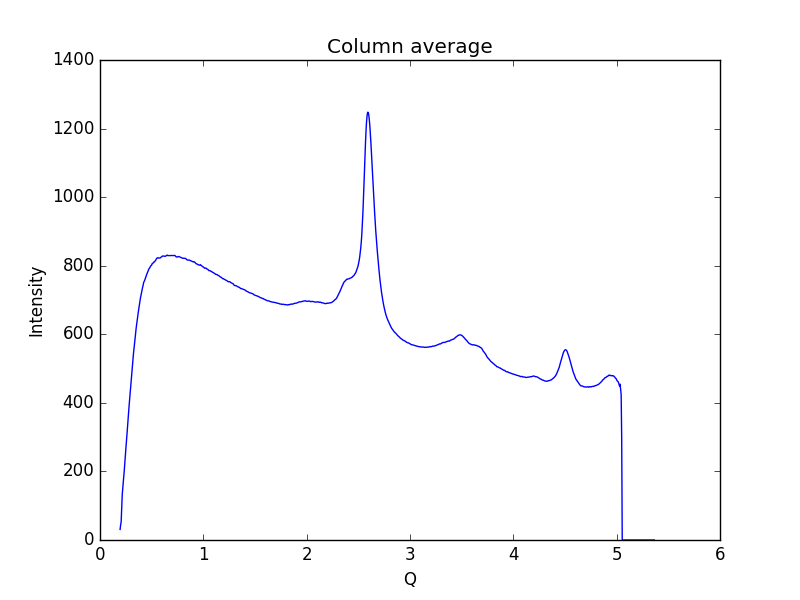

Data behind this chart, as committed beside it:
0.19448614755544588, 30.8171
0.1997, 43.87
0.2048, 53.28
0.21, 91.19
0.2152, 132.1
0.2204, 152.3
0.2255, 169.9
0.2307, 187.7
0.2359, 206.8
0.2411, 229.1
0.2462, 251.7
0.2514, 271
0.2566, 289.7
0.2618, 310.7
0.2669, 330.9
0.2721, 353.2
0.2773, 376.1
0.2825, 394.7
0.2876, 413.3
0.2928, 431.9
0.298, 451.7
0.3032, 472.2
0.3083, 488.7
0.3135, 505.6
0.3187, 525.3
0.3239, 543.4
0.329, 557.5
0.3342, 573.3
0.3394, 587.4
0.3446, 603
0.3497, 617.5
0.3549, 629.7
0.3601, 641.1
0.3653, 653.4
0.3704, 664.4
0.3756, 675.2
0.3808, 686
0.386, 696.5
0.3911, 705.4
0.3963, 713.3
0.4015, 721.2
0.4067, 730.1
0.4118, 736.3
0.417, 742.4
0.4222, 750.7
0.4274, 754.1
0.4325, 757.5
0.4377, 762.2
0.4429, 767.7
0.4481, 771
0.4532, 775.5
0.4584, 779.4
0.4636, 783
0.4688, 786.7
0.4739, 790.9
0.4791, 793.4
0.4843, 795.2
0.4895, 799
0.4946, 800.5
0.4998, 802
0.505, 806.1
... 939 more rows
